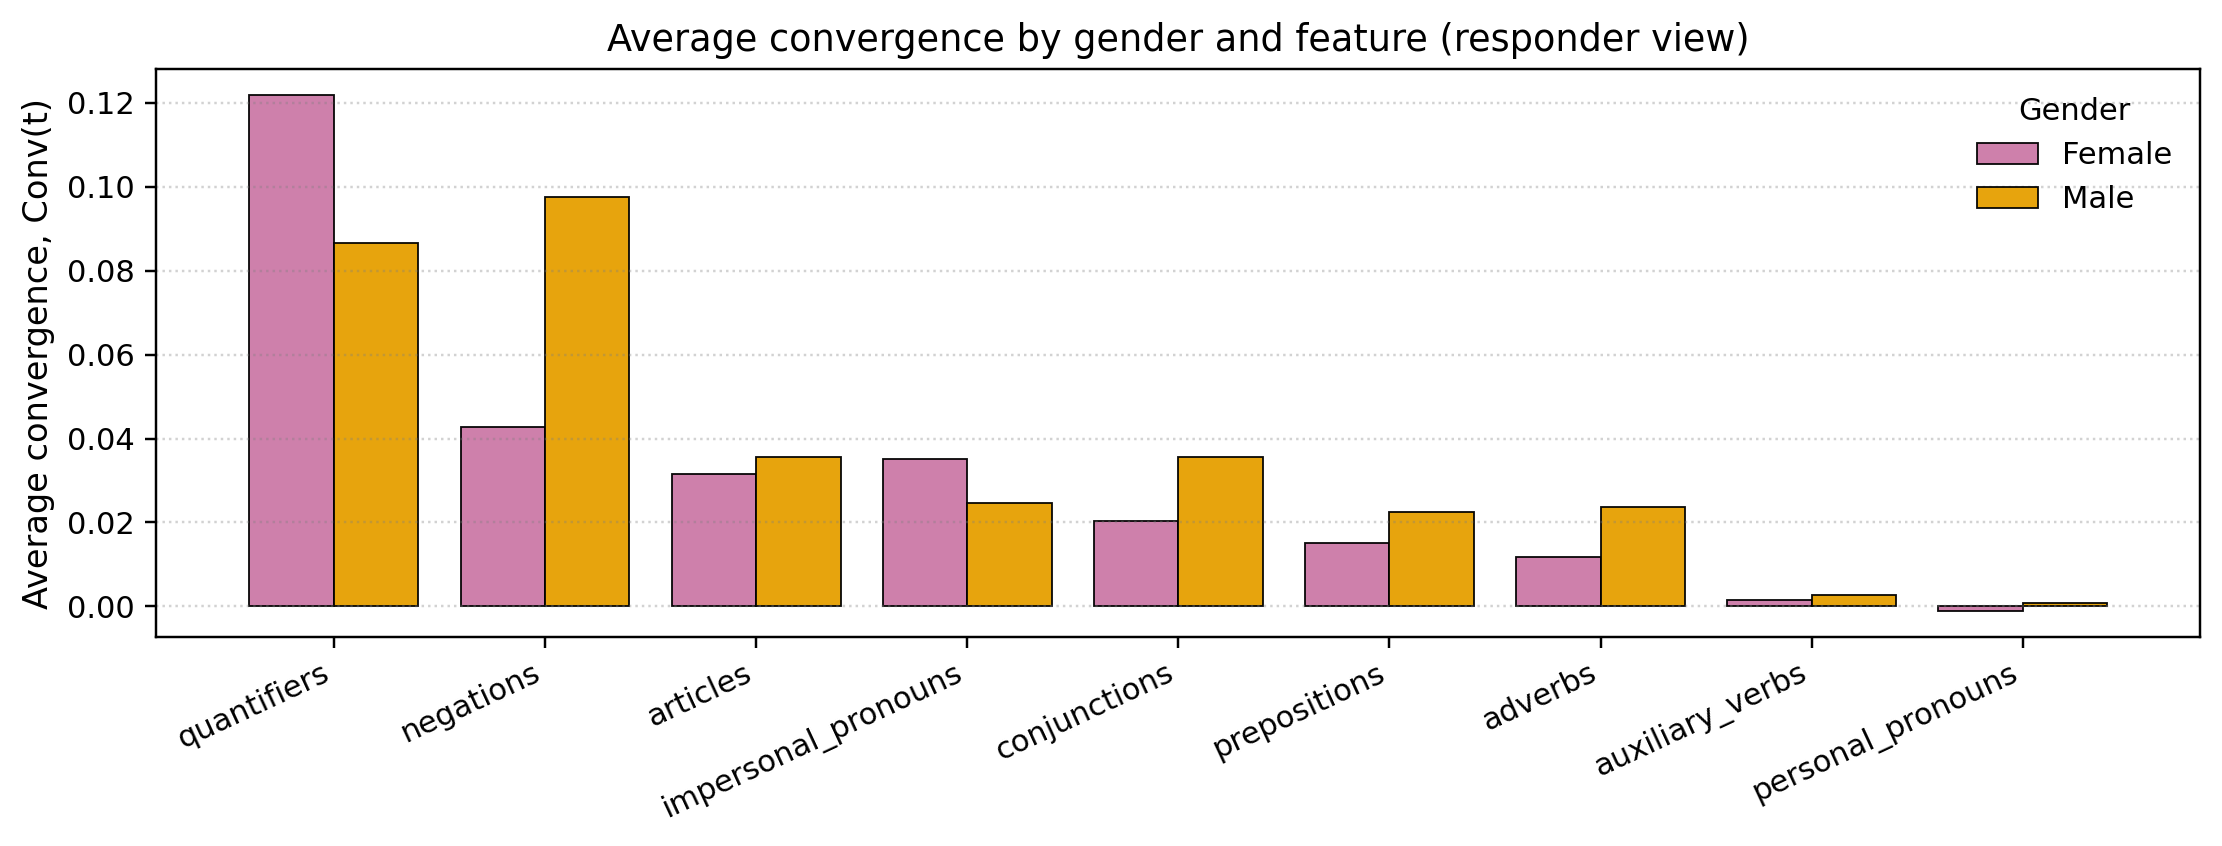

Source data for this figure (header and first rows):
family, F, M
quantifiers, 0.1219, 0.08669
negations, 0.04275, 0.09762
articles, 0.0315, 0.03553
impersonal_pronouns, 0.03515, 0.02462
conjunctions, 0.02035, 0.03564
prepositions, 0.01508, 0.02253
adverbs, 0.01167, 0.02379
auxiliary_verbs, 0.001483, 0.002623
personal_pronouns, -0.001136, 0.0009255
